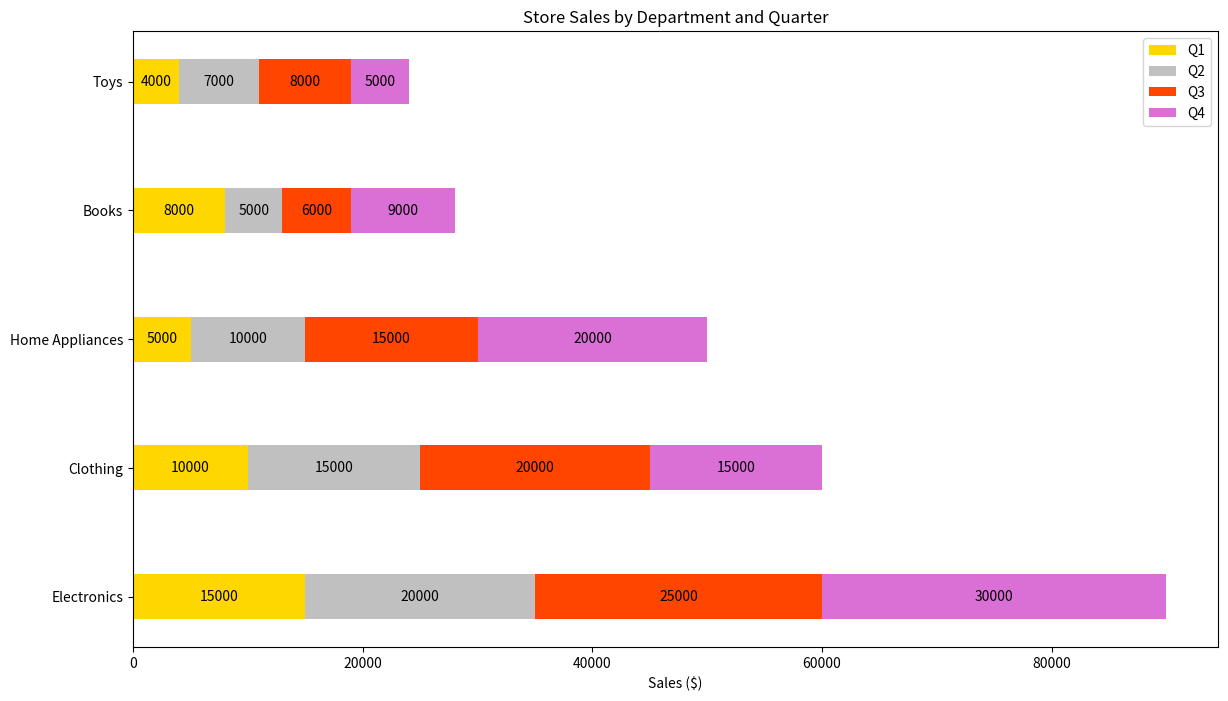

Here is the Python script that generated this plot:

import matplotlib.pyplot as plt
import numpy as np

# Data
departments = ['Electronics', 'Clothing', 'Home Appliances', 'Books', 'Toys']
Q1_Sales = np.array([15000, 10000, 5000, 8000, 4000])
Q2_Sales = np.array([20000, 15000, 10000, 5000, 7000])
Q3_Sales = np.array([25000, 20000, 15000, 6000, 8000])
Q4_Sales = np.array([30000, 15000, 20000, 9000, 5000])

ind = np.arange(len(Q1_Sales))  # the x locations for the departments
width = 0.35       # the width of the bars: can also be len(x) sequence

fig, ax = plt.subplots(figsize=(14, 8))

p1 = ax.barh(ind, Q1_Sales, width, color='#FFD700')
p2 = ax.barh(ind, Q2_Sales, width, left=Q1_Sales, color='#C0C0C0')
p3 = ax.barh(ind, Q3_Sales, width, left=Q1_Sales + Q2_Sales, color='#FF4500')
p4 = ax.barh(ind, Q4_Sales, width, left=Q1_Sales + Q2_Sales + Q3_Sales, color='#DA70D6')

ax.set_xlabel('Sales ($)')
ax.set_title('Store Sales by Department and Quarter')
ax.set_yticks(ind)
ax.set_yticklabels(departments)
ax.legend((p1[0], p2[0], p3[0], p4[0]), ('Q1', 'Q2', 'Q3', 'Q4'))
ax.bar_label(p1, label_type='center')
ax.bar_label(p2, label_type='center')
ax.bar_label(p3, label_type='center')
ax.bar_label(p4, label_type='center')

plt.show()
